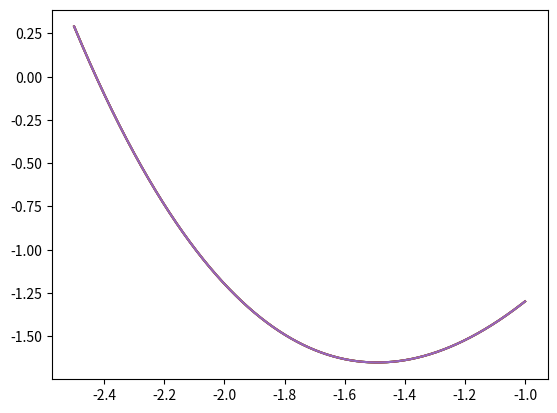

Python code for this plot:
import numpy as np
import matplotlib.pyplot as plt
from scipy import optimize


"""
    Вариан 8
[redacted]
"""



EPS = 10**(-5)
left_border = -2.5
right_border = -1


def func(x):
    return np.exp(x) - (1/3) * x**3 + 2 * x


def func_derivative_1(x):
    return np.exp(x) - x**2 + 2


def func_derivative_2(x):
    return np.exp(x) - 2 * x


def plot(
        x,
        left_border: float = left_border,
        right_border: float = right_border,
        ):
    vector_x = np.arange(left_border, right_border, EPS)
    print(vector_x)
    vector_y_stat = [func(el) for el in vector_x]
    vector_y_x = [func(el) for el in x]
    plt.plot(vector_x, vector_y_stat)
    plt.show()


def bitwise_search_method(
        left_border: float = left_border,
        right_border: float = right_border):
    """
        Bitwise Search Method 3.2.1
    """
    stepCount = 0;
    step = 4*EPS
    x = left_border
    pointsOfApproach = []
    while np.abs(step) > EPS:
       if func(x) < func(x + step):
            step = -(step/4)
            x += step
            pointsOfApproach.append(x)
       else: 
            x+=step
            pointsOfApproach.append(x)
       stepCount+=1;
    print("Number of steps of bitwise search method:" , stepCount)
    plot(x=pointsOfApproach)
    return x


def golden_section_method(
        a: float = left_border,
        b: float = right_border):
    """
        golden section method 3.2.2
    """
    step = 4 * EPS
    tau = (np.sqrt(5) - 1) / 2
    x2 = a + tau * (b - a)
    x1 = a + b - x2
    f1 = func(x1)
    f2 = func(x2)
    point_approach = []
    while np.abs(step) > EPS: 
        if f1 <= f2:
            b = x2
            x2 = x1
            f2 = f1
            x1 = a + b - x1
            f1 = func(x1)
            point_approach.append(x1)
        else:
            a = x1
            x1 = x2
            f1 = f2
            x2 = a + b - x2
            f2 = func(x2)
            point_approach.append(x1)

        step = (b - a) / 2

    x = (a + b) / 2
    point_approach.append(x)
    plot(x=point_approach)
    f = func(x)
    return x, f


def chord_method(
        left_border: float = left_border,
        right_border: float = right_border):
    """
        chord method 3.2.3
    """
    try:
        x0 = (left_border + right_border) / 2
        xn = func(x0)
        xn1 = xn - func(xn) / func_derivative_1(xn)
        while abs(xn1 - xn) > EPS:
            xn = xn1
            xn1 = xn - func(xn) / func_derivative_1(xn)
        return xn1
    except ValueError:
        print("Value not invalidate")


def marquardt_method(
        a: float = left_border,
        b: float = right_border):
    """
        Marquardt method 3.2.4
    """

    step = 4 * EPS
    tau = (np.sqrt(5) - 1) / 2
    x2 = a + tau * (b - a)
    x1 = a + b - x2
    f1 = func(x1)
    f2 = func(x2)
    point_approach = []
    while np.abs(step) > EPS: 
        if f1 <= f2:
            b = x2
            x2 = x1
            f2 = f1
            x1 = a + b - x1
            f1 = func(x1)
            point_approach.append(x1)
        else:
            a = x1
            x1 = x2
            f1 = f2
            x2 = a + b - x2
            f2 = func(x2)
            point_approach.append(x1)

        step = (b - a) / 2

    x = (a + b) / 2
    point_approach.append(x)
    plot(x=point_approach)
    f = func(x)
    return x, f


def broken_line(
        left_border: float = left_border,
        right_border: float = right_border):

    """
        Broken Line method 3.2.5
    """

    step_count = 1
    point_of_approach = []
    l = np.abs(func_derivative_1(left_border))
    a = left_border
    b = right_border
    x0 = 1/(2 * l) * (func(a) - func(b) + l * (a+b))
    p0 = func(a) - l * (x0 - a)
    delta = 1/(2 * l) * (func(x0) - p0)
    point_of_approach.append(x0)


    while (2 * l * delta) > EPS:
        step_count += 1
        x1 = x0 - delta
        x2 = x0 + delta
        if func(x1) < func(x2):
            x0 = x1
        else:
            a = x0
            x0 = x2
        p0 = func(a) - l * (x0 - a)
        delta = 1 / (2 * l) * (func(x0) - p0)
        point_of_approach.append(x0)

    print('Number of step of broken line method: ', step_count)
    plot(x=np.array(point_of_approach))


######################
#### 7
######################


def func_7(x):
    return np.exp(x) - 1 - x - np.power(x,2) / 2 - np.power (x,3) / 3 


def golden_section_method_7(
        a: float = left_border,
        b: float = right_border):
    """
        golden section method 7
    """
    step = 4 * EPS
    tau = (np.sqrt(5) - 1) / 2
    x2 = a + tau * (b - a)
    x1 = a + b - x2
    f1 = func_7(x1)
    f2 = func_7(x2)
    point_approach = []
    while np.abs(step) > EPS: 
        if f1 <= f2:
            b = x2
            x2 = x1
            f2 = f1
            x1 = a + b - x1
            f1 = func_7(x1)
            point_approach.append(x1)
        else:
            a = x1
            x1 = x2
            f1 = f2
            x2 = a + b - x2
            f2 = func_7(x2)
            point_approach.append(x1)

        step = (b - a) / 2

    x = (a + b) / 2
    point_approach.append(x)
    plot(x=point_approach)
    f = func_7(x)
    return x, f
######################
#### 8
######################


def func_newton(x):
    return x*np.arctan(x)-0.5*np.log(1+np.power(x,2))


def func_newton_derivative_1(x):
    return np.arctan(x)


def func_newton_derivative_2(x):
    return 1/(np.power(x,2)+1)


def newton_method_8_part():
    rightBorderX = -3
    leftBorderX = 5
    x = (rightBorderX + leftBorderX) / 2
    while np.abs(func_newton_derivative_1(x)) > EPS:
        x = x -  func_newton_derivative_1(x) / func_newton_derivative_2(x)
    return x


def tau_calculating(x):
    return np.power(func_newton_derivative_1(x),2) / (np.power(func_newton_derivative_1(x) , 2) + np.power(func_newton_derivative_1(x - func_newton_derivative_1(x)/func_newton_derivative_2(x)),2))


def NewtonRaphsonMethod(leftBorderX, rightBorderX):
    x = (rightBorderX - leftBorderX) / 2
    while np.abs(func_newton_derivative_1(x)) > EPS:
        x = x - tau_calculating(x) * func_newton_derivative_1(x) / func_newton_derivative_2(x)
    return x


def main():
    print(
            "Golden function resault:",
            optimize.golden(
                func,
                brack = (left_border, right_border),
                full_output=False)
    )
    print(
            "fminbound function resault:",
            optimize.fminbound(
                func,
                left_border,
                right_border)
    )
    print(
            "bitwise search method resault: ",
            bitwise_search_method()
    )
    print(
            "chord method resault: ",
            chord_method()
    )
    print(
            "golden section method resault: ",
            golden_section_method()
    )
    print(
            "marquardt method resault: ",
            marquardt_method()
    )
    print(
            "broken line method resault: ",
            broken_line()
    )
    print("golden search method resault 7 task: ", golden_section_method_7())

    print("Newton method resault:", newton_method_8_part())


if __name__ == '__main__':
    main()
